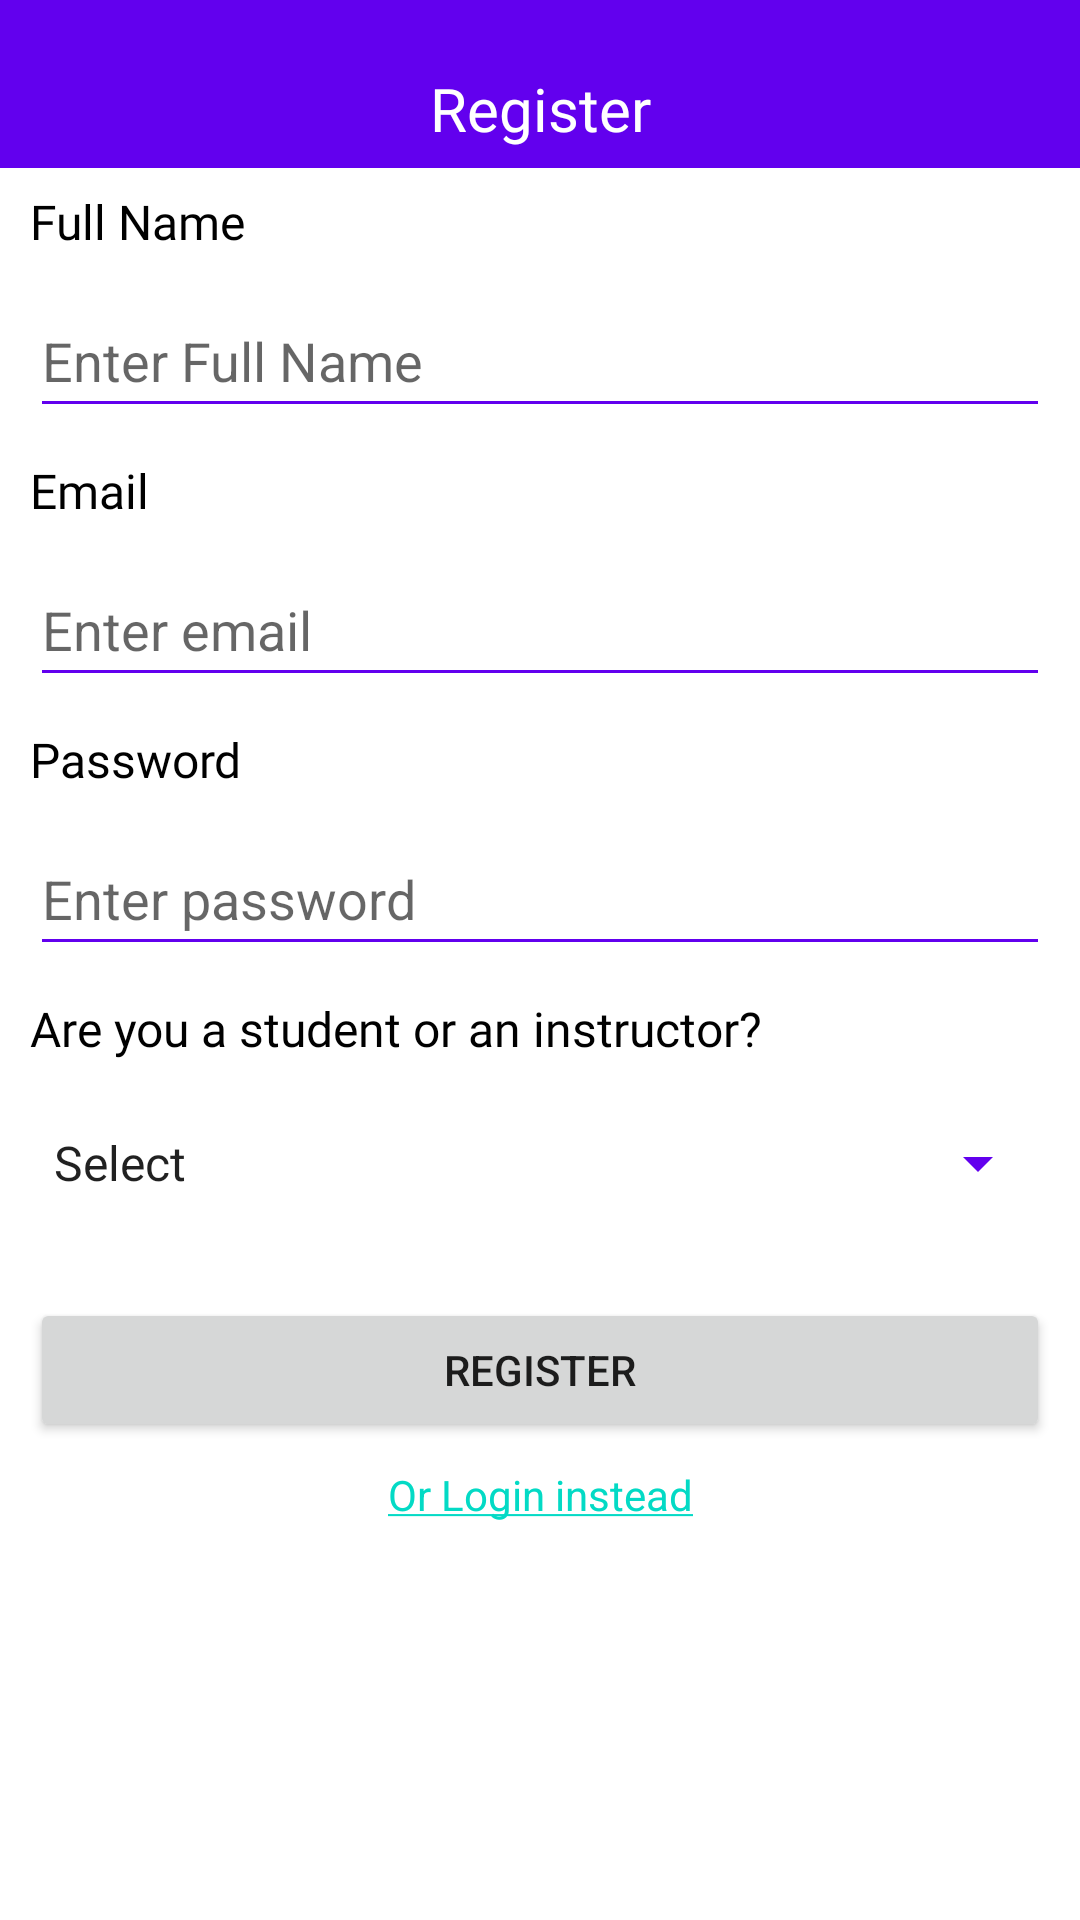

Layout XML and referenced resources for this Android screen:
<!-- AndroidManifest.xml: application theme Theme.CourseCatalogueApp -->
<!-- res/layout/activity_register.xml -->
<?xml version="1.0" encoding="utf-8"?>
<androidx.constraintlayout.widget.ConstraintLayout xmlns:android="http://schemas.android.com/apk/res/android"
    xmlns:app="http://schemas.android.com/apk/res-auto"
    xmlns:tools="http://schemas.android.com/tools"
    android:id="@+id/registerPage"
    android:layout_width="match_parent"
    android:layout_height="match_parent">

    <androidx.appcompat.widget.Toolbar
        android:id="@+id/toolbar3"
        android:layout_width="0dp"
        android:layout_height="wrap_content"
        android:background="?attr/colorPrimary"
        android:minHeight="?attr/actionBarSize"
        android:theme="?attr/actionBarTheme"
        app:layout_constraintEnd_toEndOf="parent"
        app:layout_constraintHorizontal_bias="1.0"
        app:layout_constraintStart_toStartOf="parent"
        app:layout_constraintTop_toTopOf="parent" />

    <LinearLayout
        android:layout_width="0dp"
        android:layout_height="wrap_content"
        android:orientation="horizontal"
        app:flow_horizontalAlign="center"
        app:flow_verticalAlign="center">

    </LinearLayout>

    <LinearLayout
        android:layout_width="0dp"
        android:layout_height="0dp"
        android:layout_marginStart="10dp"
        android:layout_marginTop="2dp"
        android:layout_marginEnd="10dp"
        android:layout_marginBottom="10dp"
        android:orientation="vertical"
        app:layout_constraintBottom_toBottomOf="parent"
        app:layout_constraintEnd_toEndOf="parent"
        app:layout_constraintStart_toStartOf="parent"
        app:layout_constraintTop_toBottomOf="@+id/toolbar3">

        <TextView
            android:id="@+id/fullNameText"
            android:layout_width="match_parent"
            android:layout_height="wrap_content"
            android:layout_marginTop="5dp"
            android:layout_marginBottom="5dp"
            android:fontFamily="@font/roboto"
            android:text="@string/full_name"
            android:textColor="@color/black"
            android:textSize="16sp" />

        <EditText
            android:id="@+id/fullNameInput"
            android:layout_width="match_parent"
            android:layout_height="wrap_content"
            android:layout_marginTop="5dp"
            android:layout_marginBottom="5dp"
            android:autofillHints=""
            android:backgroundTint="@color/purple_500"
            android:ems="10"
            android:hint="@string/enter_your_name"
            android:inputType="textPersonName"
            android:minHeight="48dp"
            tools:ignore="TextContrastCheck" />

        <TextView
            android:id="@+id/userNameText"
            android:layout_width="match_parent"
            android:layout_height="wrap_content"
            android:layout_marginTop="5dp"
            android:layout_marginBottom="5dp"
            android:fontFamily="@font/roboto"
            android:text="@string/email"
            android:textColor="@color/black"
            android:textSize="16sp" />

        <EditText
            android:id="@+id/usernameInput"
            android:layout_width="match_parent"
            android:layout_height="wrap_content"
            android:layout_marginTop="5dp"
            android:layout_marginBottom="5dp"
            android:autofillHints=""
            android:backgroundTint="@color/purple_500"
            android:ems="10"
            android:hint="@string/enter_email"
            android:inputType="textPersonName"
            android:minHeight="48dp" />

        <TextView
            android:id="@+id/passwordText"
            android:layout_width="match_parent"
            android:layout_height="wrap_content"
            android:layout_marginTop="5dp"
            android:layout_marginBottom="5dp"
            android:fontFamily="@font/roboto"
            android:text="@string/password"
            android:textColor="@color/black"
            android:textSize="16sp" />

        <EditText
            android:id="@+id/passwordInput"
            android:layout_width="match_parent"
            android:layout_height="wrap_content"
            android:layout_marginTop="5dp"
            android:layout_marginBottom="5dp"
            android:autofillHints=""
            android:backgroundTint="@color/purple_500"
            android:ems="10"
            android:hint="@string/enter_your_password"
            android:inputType="textPassword"
            android:minHeight="48dp"
            tools:ignore="TextContrastCheck" />

        <TextView
            android:id="@+id/roleSpinnerText"
            android:layout_width="match_parent"
            android:layout_height="wrap_content"
            android:layout_marginTop="5dp"
            android:layout_marginBottom="5dp"
            android:fontFamily="@font/roboto"
            android:text="@string/are_you_a_student_or_an_instructor"
            android:textColor="@color/black"
            android:textSize="16sp" />

        <Spinner
            android:id="@+id/roleSpinnerInput"
            android:layout_width="match_parent"
            android:layout_height="wrap_content"
            android:layout_marginTop="5dp"
            android:layout_marginBottom="5dp"
            android:backgroundTint="@color/purple_500"
            android:entries="@array/user_type"
            android:minHeight="48dp" />

        <Button
            android:id="@+id/registerBtn"
            android:layout_width="match_parent"
            android:layout_height="wrap_content"
            android:layout_gravity="start"
            android:layout_marginTop="16dp"
            android:layout_marginBottom="8dp"
            android:enabled="true"
            android:text="@string/register_activity_title"
            app:layout_constraintBottom_toBottomOf="parent"
            app:layout_constraintEnd_toEndOf="parent"
            app:layout_constraintStart_toStartOf="parent"
            app:layout_constraintTop_toBottomOf="@+id/inputPassword"
            app:layout_constraintVertical_bias="0.2" />

        <TextView
            android:id="@+id/loginLink"
            android:layout_width="match_parent"
            android:layout_height="wrap_content"
            android:onClick="onLinkClick"
            android:text="@string/or_login_instead"
            android:textAlignment="center"
            android:textColor="@color/teal_200"
            tools:ignore="TextContrastCheck" />

    </LinearLayout>

    <TextView
        android:id="@+id/registerTitle"
        android:layout_width="wrap_content"
        android:layout_height="wrap_content"
        android:layout_marginTop="16dp"
        android:fontFamily="@font/roboto_condensed_bold"
        android:text="@string/register_activity_title"
        android:textAlignment="center"
        android:textColor="@color/white"
        android:textSize="20sp"
        app:layout_constraintBottom_toBottomOf="@+id/toolbar3"
        app:layout_constraintEnd_toEndOf="parent"
        app:layout_constraintStart_toStartOf="@+id/toolbar3"
        app:layout_constraintTop_toTopOf="@+id/toolbar3" />
</androidx.constraintlayout.widget.ConstraintLayout>
<!-- resources referenced by this layout -->
<resources>
  <string-array name="user_type">
          <item>Select</item>
          <item>Instructor</item>
          <item>Student</item>
      </string-array>
  <color name="black">#FF000000</color>
  <color name="purple_500">#FF6200EE</color>
  <color name="teal_200">#FF03DAC5</color>
  <color name="white">#FFFFFFFF</color>
  <string name="are_you_a_student_or_an_instructor">Are you a student or an instructor?</string>
  <string name="email">Email</string>
  <string name="enter_email">Enter email</string>
  <string name="enter_your_name">Enter Full Name</string>
  <string name="enter_your_password">Enter password</string>
  <string name="full_name">Full Name</string>
  <string name="or_login_instead"><u>Or Login instead</u></string>
  <string name="password">Password</string>
  <string name="register_activity_title">Register</string>
  <style name="Theme.CourseCatalogueApp" parent="Theme.MaterialComponents.Light">
          
          <item name="colorPrimary">@color/purple_500</item>
          <item name="colorPrimaryVariant">@color/purple_700</item>
          <item name="colorOnPrimary">@color/white</item>
          
          <item name="colorSecondary">@color/teal_200</item>
          <item name="colorSecondaryVariant">@color/teal_700</item>
          <item name="colorOnSecondary">@color/black</item>
          
          <item name="android:statusBarColor" tools:targetApi="l">?attr/colorPrimaryVariant</item>
          
      </style>
  <color name="purple_700">#FF3700B3</color>
  <color name="teal_700">#FF018786</color>
</resources>
